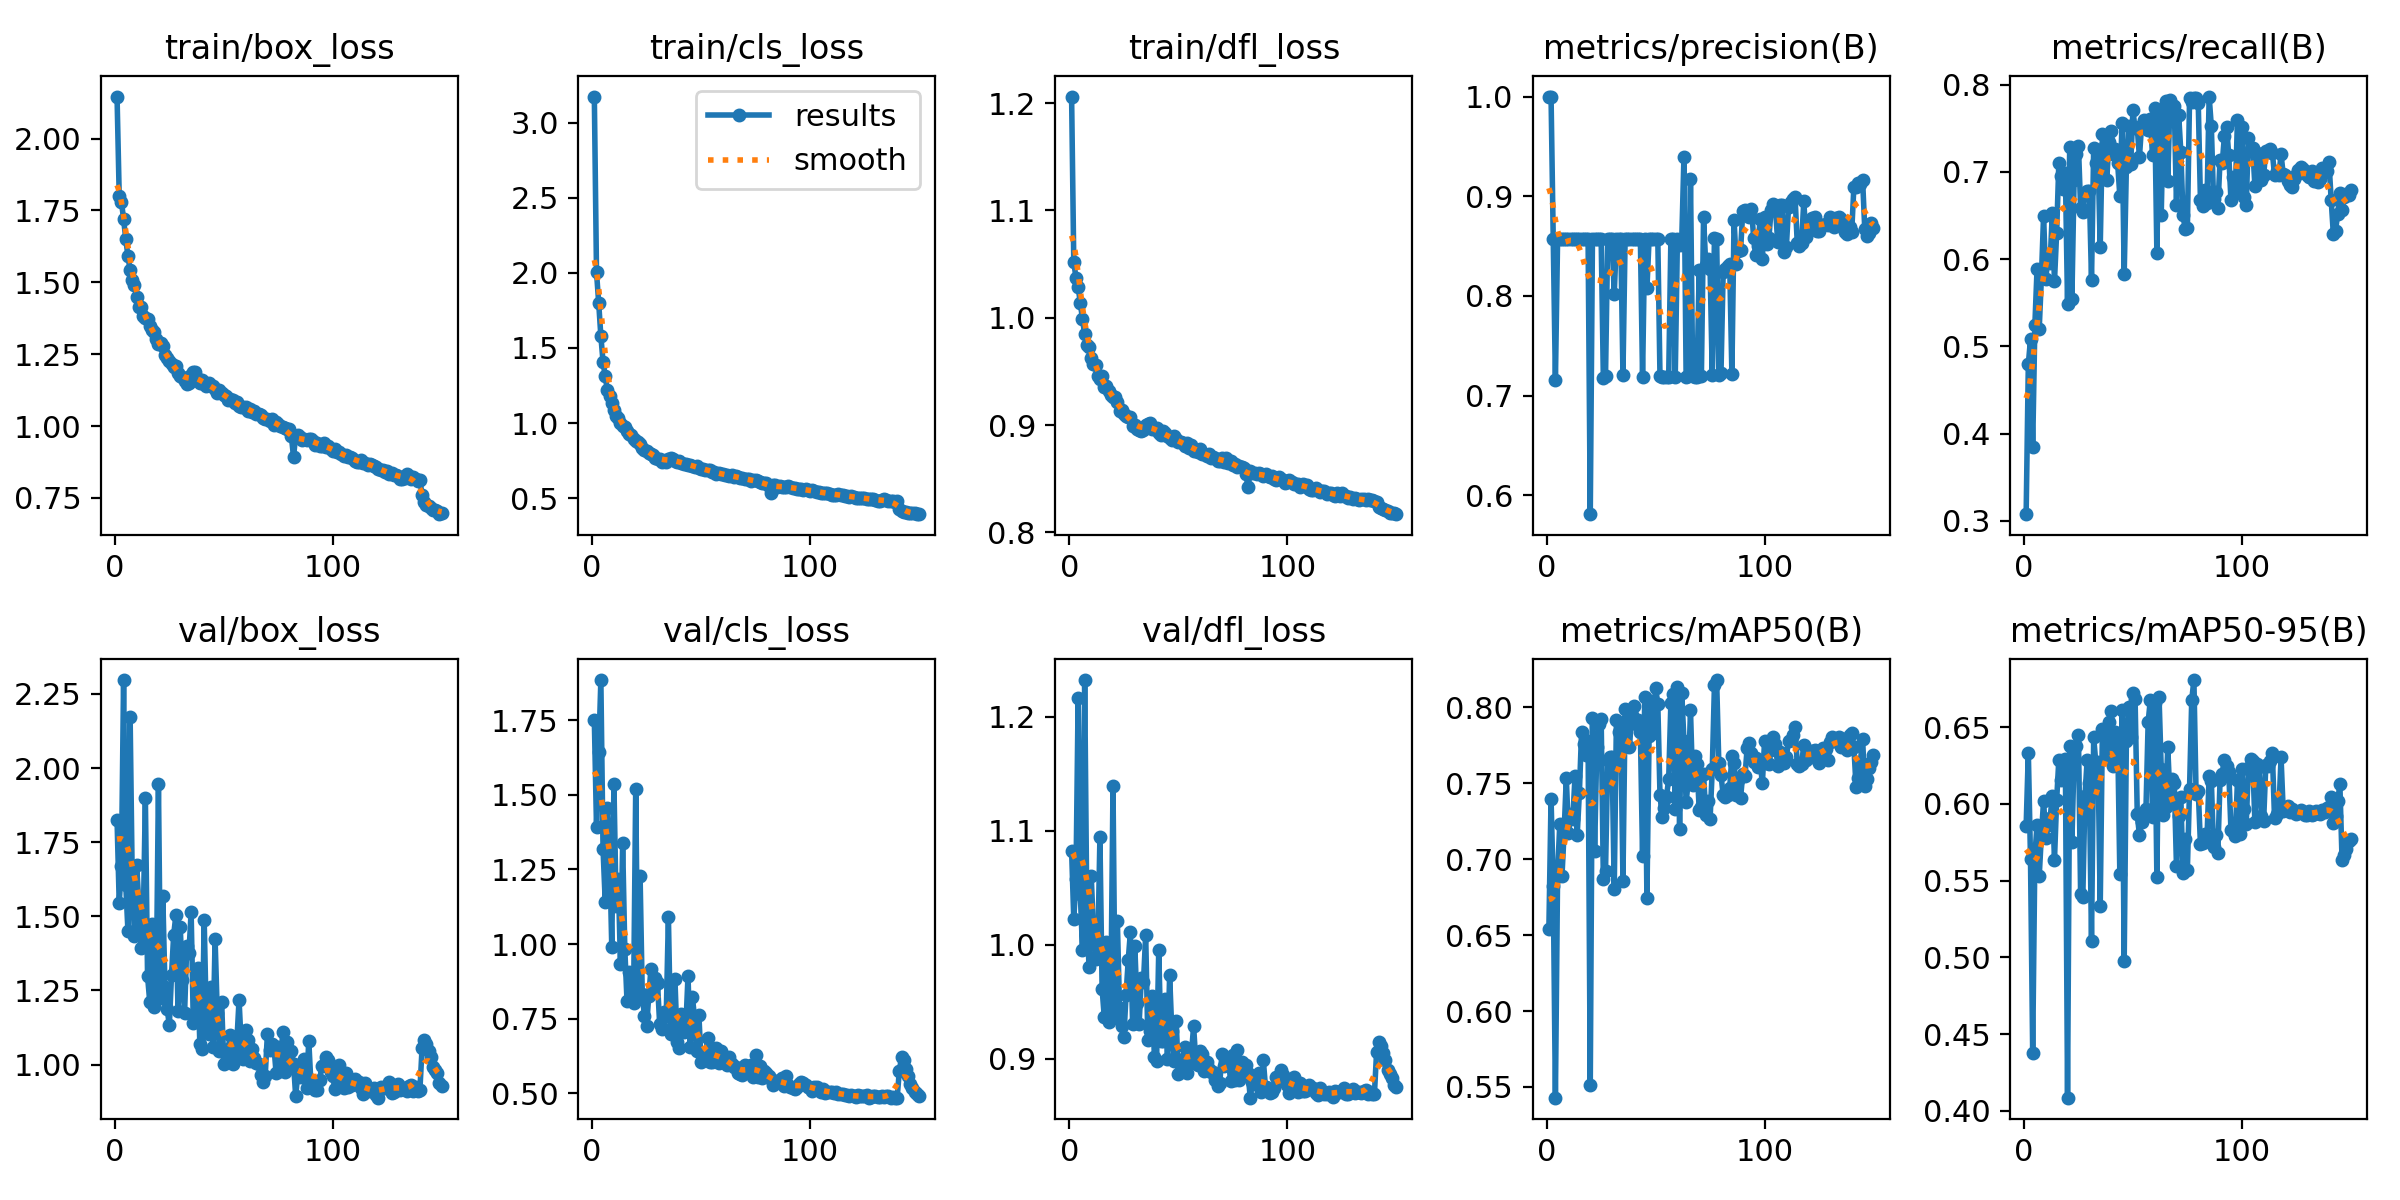

Source data for this figure (header and first rows):
epoch, time, train/box_loss, train/cls_loss, train/dfl_loss, metrics/precision(B), metrics/recall(B), metrics/mAP50(B), metrics/mAP50-95(B), val/box_loss, val/cls_loss, val/dfl_loss, lr/pg0, lr/pg1, lr/pg2, , , 
1, 85.84, 2.146, 3.173, 1.206, 1, 0.3078, 0.6539, 0.5857, 1.825, 1.751, 1.082, 0.003323, 0.003323, 0.003323, , , 
2, 159.9, 1.799, 2.005, 1.052, 1, 0.4798, 0.7399, 0.6334, 1.543, 1.394, 1.022, 0.006613, 0.006613, 0.006613, , Max 50, Max 95
3, 233.7, 1.781, 1.801, 1.037, 0.8571, 0.5083, 0.6827, 0.5641, 1.671, 1.642, 1.057, 0.009858, 0.009858, 0.009858, , 0.818, 0.6806
4, 305.6, 1.72, 1.579, 1.029, 0.7153, 0.3846, 0.5429, 0.438, 2.297, 1.885, 1.216, 0.009802, 0.009802, 0.009802, , , 
5, 379.9, 1.65, 1.407, 1.013, 0.8571, 0.5243, 0.6907, 0.5664, 1.606, 1.319, 1.044, 0.009736, 0.009736, 0.009736, , , 
6, 453.6, 1.591, 1.31, 0.9992, 0.8571, 0.5888, 0.7229, 0.5863, 1.45, 1.142, 0.9955, 0.00967, 0.00967, 0.00967, , , 
7, 527.7, 1.543, 1.218, 0.9844, 0.8571, 0.5202, 0.6886, 0.5529, 2.173, 1.454, 1.232, 0.009604, 0.009604, 0.009604, , , 
8, 601.9, 1.506, 1.178, 0.975, 0.8571, 0.5789, 0.718, 0.5799, 1.605, 1.313, 1.026, 0.009538, 0.009538, 0.009538, , , 
9, 675.6, 1.489, 1.134, 0.9728, 0.8571, 0.6501, 0.7536, 0.6019, 1.435, 0.9916, 0.9804, 0.009472, 0.009472, 0.009472, , , 
10, 750.5, 1.448, 1.088, 0.9627, 0.8571, 0.5774, 0.7172, 0.5779, 1.673, 1.537, 1.06, 0.009406, 0.009406, 0.009406, , , 
11, 925.8, 1.415, 1.045, 0.9568, 0.8571, 0.602, 0.7295, 0.5863, 1.541, 1.129, 1.014, 0.00934, 0.00934, 0.00934, , , 
12, 1339, 1.413, 1.031, 0.9557, 0.8571, 0.5961, 0.7266, 0.5907, 1.393, 1.217, 0.9871, 0.009274, 0.009274, 0.009274, , , 
13, 1752, 1.381, 0.9982, 0.9456, 0.8571, 0.6525, 0.7548, 0.6052, 1.469, 0.9326, 0.9921, 0.009208, 0.009208, 0.009208, , , 
14, 2165, 1.377, 0.982, 0.9433, 0.8571, 0.5748, 0.716, 0.5636, 1.898, 1.338, 1.094, 0.009142, 0.009142, 0.009142, , , 
15, 2578, 1.374, 0.9764, 0.9455, 0.8571, 0.6303, 0.7437, 0.6024, 1.298, 0.9823, 0.9611, 0.009076, 0.009076, 0.009076, , , 
16, 79.91, 1.348, 0.9449, 0.9355, 0.8571, 0.7103, 0.7836, 0.6289, 1.212, 0.8092, 0.9364, 0.00901, 0.00901, 0.00901, , , 
17, 148.5, 1.334, 0.9299, 0.9364, 0.8571, 0.6953, 0.7761, 0.6154, 1.475, 0.9061, 1.002, 0.008944, 0.008944, 0.008944, , , 
18, 218.6, 1.326, 0.9229, 0.9317, 0.8571, 0.6805, 0.7688, 0.6211, 1.195, 0.8265, 0.9321, 0.008878, 0.008878, 0.008878, , , 
19, 289.6, 1.303, 0.8922, 0.9277, 0.8571, 0.6989, 0.7779, 0.6289, 1.254, 0.8015, 0.9504, 0.008812, 0.008812, 0.008812, , , 
20, 364.6, 1.287, 0.8822, 0.9264, 0.5812, 0.5485, 0.5514, 0.4086, 1.947, 1.521, 1.139, 0.008746, 0.008746, 0.008746, , , 
21, 438.7, 1.29, 0.8748, 0.9258, 0.8571, 0.7291, 0.793, 0.6375, 1.224, 0.8223, 0.9364, 0.00868, 0.00868, 0.00868, , , 
22, 512.5, 1.278, 0.862, 0.9219, 0.8575, 0.5547, 0.7052, 0.575, 1.568, 1.229, 1.021, 0.008614, 0.008614, 0.008614, , , 
23, 83.28, 1.245, 0.8324, 0.9131, 0.8571, 0.6906, 0.7738, 0.6297, 1.263, 0.8337, 0.9446, 0.008548, 0.008548, 0.008548, , , 
24, 155, 1.236, 0.8233, 0.914, 0.8571, 0.7209, 0.7888, 0.6378, 1.188, 0.7583, 0.9284, 0.008482, 0.008482, 0.008482, , , 
25, 228.4, 1.228, 0.8156, 0.9104, 0.8574, 0.7299, 0.7925, 0.6451, 1.133, 0.7257, 0.9193, 0.008416, 0.008416, 0.008416, , , 
26, 299.8, 1.216, 0.7992, 0.9081, 0.7178, 0.659, 0.6871, 0.541, 1.303, 0.8272, 0.9561, 0.00835, 0.00835, 0.00835, , , 
27, 375.2, 1.205, 0.795, 0.9073, 0.7198, 0.6538, 0.6924, 0.539, 1.438, 0.9167, 0.9866, 0.008284, 0.008284, 0.008284, , , 
28, 449.9, 1.207, 0.7884, 0.9072, 0.8574, 0.675, 0.7652, 0.6049, 1.503, 0.8507, 1.011, 0.008218, 0.008218, 0.008218, , , 
29, 76.55, 1.184, 0.7693, 0.8992, 0.8571, 0.6781, 0.7676, 0.6288, 1.18, 0.8877, 0.9304, 0.008152, 0.008152, 0.008152, , , 
30, 142.9, 1.173, 0.7606, 0.9002, 0.8571, 0.6782, 0.7676, 0.6134, 1.464, 0.8684, 0.9991, 0.008086, 0.008086, 0.008086, , , 
31, 213.5, 1.169, 0.7582, 0.8966, 0.802, 0.5762, 0.6804, 0.5108, 1.285, 0.7308, 0.9489, 0.00802, 0.00802, 0.00802, , , 
32, 277, 1.155, 0.7436, 0.895, 0.8573, 0.728, 0.7916, 0.6433, 1.174, 0.7167, 0.9305, 0.007954, 0.007954, 0.007954, , , 
33, 340.8, 1.145, 0.7448, 0.8942, 0.8571, 0.7102, 0.7836, 0.6263, 1.401, 0.7718, 0.9709, 0.007888, 0.007888, 0.007888, , , 
34, 404.5, 1.149, 0.7386, 0.8954, 0.8571, 0.7177, 0.7874, 0.6273, 1.376, 0.7584, 0.9674, 0.007822, 0.007822, 0.007822, , , 
35, 468.3, 1.178, 0.763, 0.8997, 0.7212, 0.6139, 0.6859, 0.5336, 1.515, 1.091, 1.009, 0.007756, 0.007756, 0.007756, , , 
36, 532.1, 1.188, 0.7686, 0.9009, 0.8574, 0.7441, 0.7987, 0.6488, 1.142, 0.6987, 0.916, 0.00769, 0.00769, 0.00769, , , 
37, 596.3, 1.188, 0.7624, 0.9016, 0.8576, 0.7301, 0.7918, 0.6443, 1.167, 0.7269, 0.9246, 0.007624, 0.007624, 0.007624, , , 
38, 660.3, 1.165, 0.7495, 0.8959, 0.8571, 0.6909, 0.774, 0.6297, 1.327, 0.8832, 0.9549, 0.007558, 0.007558, 0.007558, , , 
39, 724.2, 1.15, 0.7414, 0.8963, 0.8573, 0.7348, 0.7949, 0.6536, 1.069, 0.6733, 0.9017, 0.007492, 0.007492, 0.007492, , , 
40, 788.1, 1.161, 0.7473, 0.8973, 0.8573, 0.7468, 0.8009, 0.6603, 1.054, 0.6523, 0.8978, 0.007426, 0.007426, 0.007426, , , 
41, 852.2, 1.147, 0.7319, 0.893, 0.8571, 0.721, 0.789, 0.6247, 1.486, 0.764, 0.995, 0.00736, 0.00736, 0.00736, , , 
42, 916.1, 1.139, 0.726, 0.8905, 0.8571, 0.7258, 0.7914, 0.6469, 1.139, 0.7046, 0.9156, 0.007294, 0.007294, 0.007294, , , 
43, 979.9, 1.15, 0.7291, 0.8942, 0.8571, 0.71, 0.7835, 0.6437, 1.103, 0.7215, 0.9155, 0.007228, 0.007228, 0.007228, , , 
44, 1044, 1.141, 0.7224, 0.8923, 0.7184, 0.6726, 0.7019, 0.5545, 1.261, 0.8935, 0.9519, 0.007162, 0.007162, 0.007162, , , 
45, 1108, 1.139, 0.7238, 0.8899, 0.8571, 0.7565, 0.8067, 0.6611, 1.061, 0.6542, 0.8999, 0.007096, 0.007096, 0.007096, , , 
46, 1172, 1.127, 0.7155, 0.8877, 0.8076, 0.5826, 0.6745, 0.4975, 1.423, 0.8229, 0.9731, 0.00703, 0.00703, 0.00703, , , 
47, 1236, 1.115, 0.7059, 0.8858, 0.8571, 0.7054, 0.7812, 0.6412, 1.175, 0.7538, 0.9241, 0.006964, 0.006964, 0.006964, , , 
48, 1300, 1.125, 0.714, 0.8899, 0.8574, 0.7527, 0.8039, 0.6633, 1.045, 0.6419, 0.8983, 0.006898, 0.006898, 0.006898, , , 
49, 1364, 1.115, 0.7023, 0.8874, 0.8571, 0.7094, 0.7831, 0.6436, 1.211, 0.7619, 0.9334, 0.006832, 0.006832, 0.006832, , , 
50, 1428, 1.107, 0.6947, 0.8838, 0.8574, 0.7706, 0.8128, 0.6723, 1.002, 0.6031, 0.8865, 0.006766, 0.006766, 0.006766, , , 
51, 1492, 1.105, 0.6967, 0.8843, 0.8573, 0.7499, 0.8024, 0.6686, 1.008, 0.6242, 0.8891, 0.0067, 0.0067, 0.0067, , , 
52, 1556, 1.09, 0.6863, 0.8832, 0.7194, 0.7503, 0.7424, 0.5931, 1.054, 0.6202, 0.8995, 0.006634, 0.006634, 0.006634, , , 
53, 1620, 1.093, 0.6863, 0.8805, 0.7186, 0.7172, 0.7279, 0.5796, 1.1, 0.6851, 0.9099, 0.006568, 0.006568, 0.006568, , , 
54, 1684, 1.091, 0.6844, 0.8832, 0.7191, 0.7539, 0.7334, 0.5881, 1.001, 0.6038, 0.8877, 0.006502, 0.006502, 0.006502, , , 
55, 1748, 1.082, 0.6752, 0.879, 0.7185, 0.7601, 0.7413, 0.5939, 1.032, 0.6062, 0.8951, 0.006436, 0.006436, 0.006436, , , 
56, 1812, 1.084, 0.6745, 0.8819, 0.7192, 0.7544, 0.7531, 0.5969, 1.079, 0.6395, 0.9041, 0.00637, 0.00637, 0.00637, , , 
57, 1876, 1.069, 0.6617, 0.8762, 0.8571, 0.7486, 0.8027, 0.6533, 1.219, 0.6501, 0.9285, 0.006304, 0.006304, 0.006304, , , 
58, 1940, 1.066, 0.6676, 0.8767, 0.8571, 0.7602, 0.8085, 0.6678, 1.066, 0.6026, 0.8981, 0.006238, 0.006238, 0.006238, , , 
59, 2004, 1.065, 0.6632, 0.875, 0.719, 0.7195, 0.7331, 0.5911, 1.019, 0.6421, 0.8944, 0.006172, 0.006172, 0.006172, , , 
60, 2067, 1.067, 0.6623, 0.8775, 0.8573, 0.7731, 0.8132, 0.6655, 1.116, 0.6047, 0.9063, 0.006106, 0.006106, 0.006106, , , 
... 90 more rows
